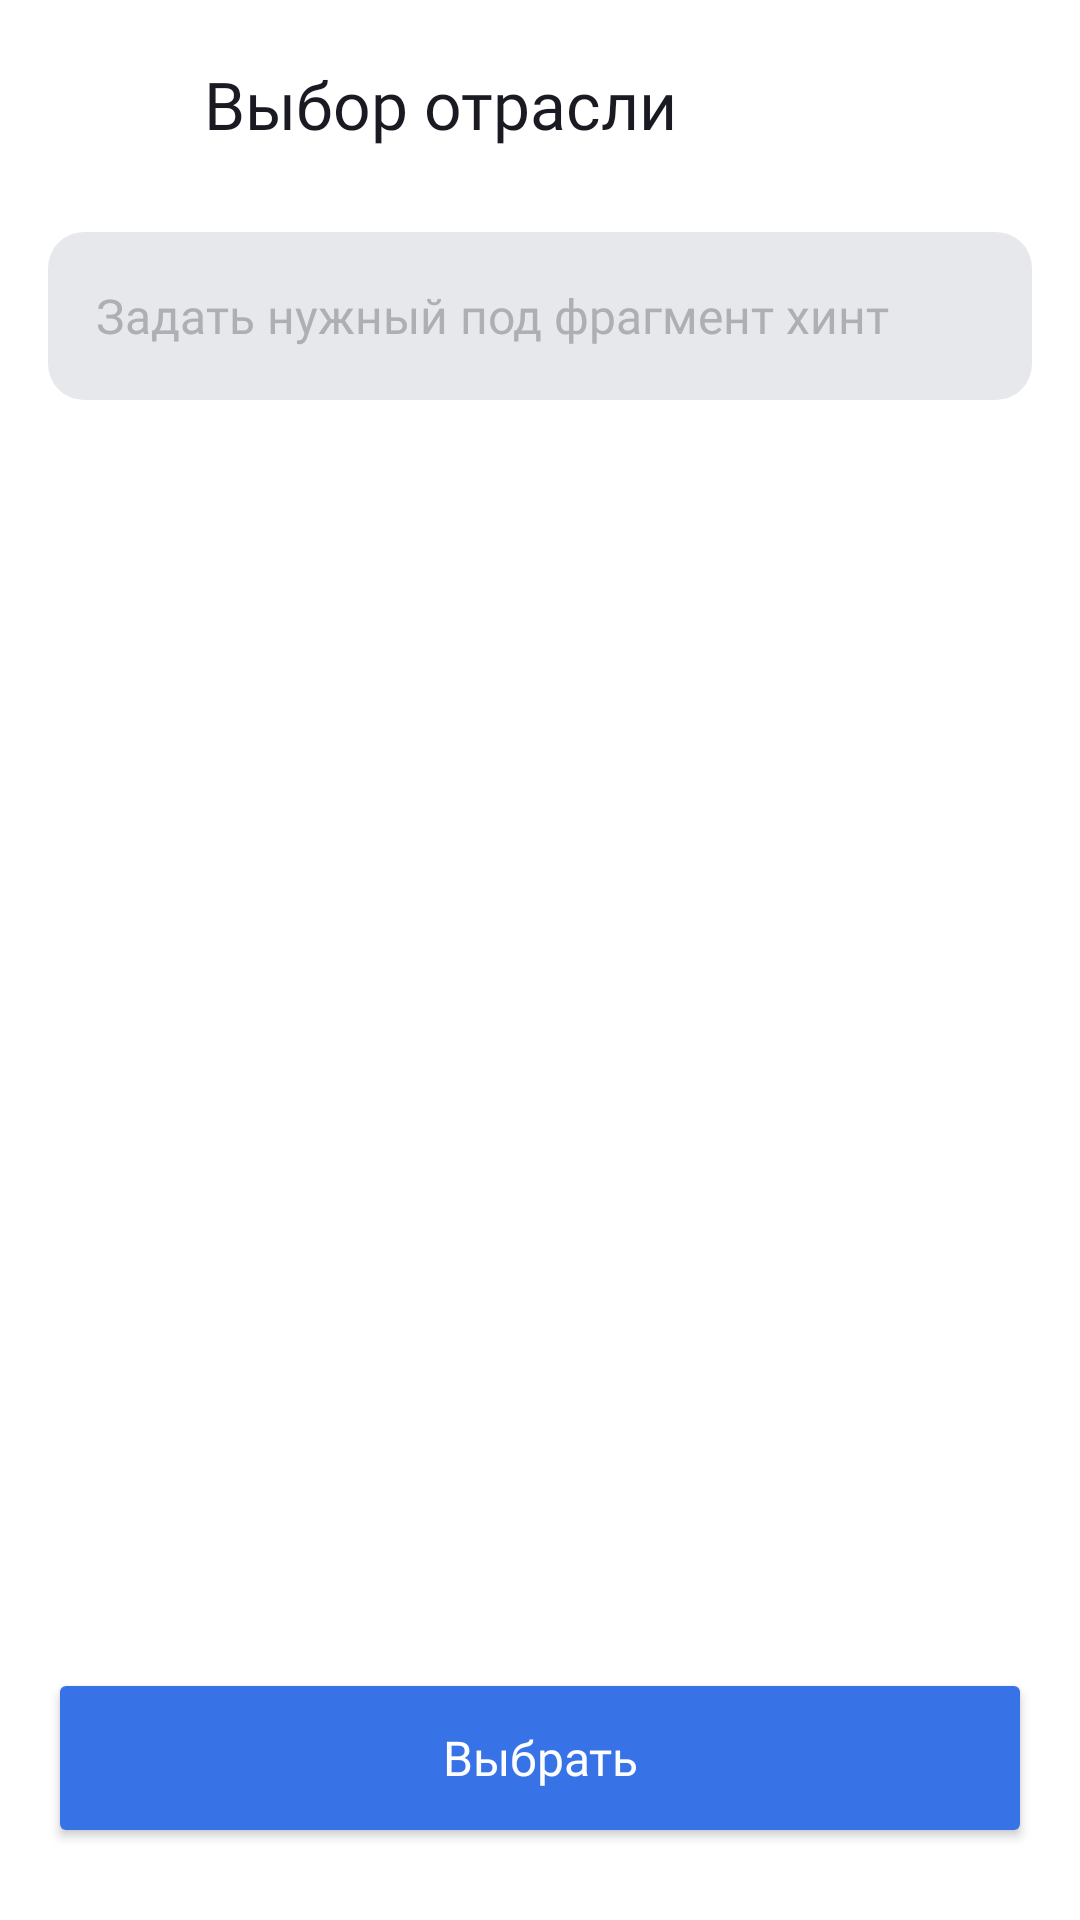

Here is an Android app screen rendered from its layout file. Give the layout XML and the strings, colors and styles it references.
<!-- AndroidManifest.xml: application theme Theme.PracticumAndroidEasyJob -->
<!-- res/layout/fragment_filter_with_recycler.xml -->
<?xml version="1.0" encoding="utf-8"?>
<androidx.constraintlayout.widget.ConstraintLayout xmlns:android="http://schemas.android.com/apk/res/android"
    xmlns:app="http://schemas.android.com/apk/res-auto"
    xmlns:tools="http://schemas.android.com/tools"
    android:layout_width="match_parent"
    android:layout_height="match_parent"
    tools:context="com.spyker3d.easyjob.search.ui.SearchJobFragment">

    <androidx.constraintlayout.widget.Guideline
        android:id="@+id/filterLeftGuideline"
        android:layout_width="wrap_content"
        android:layout_height="wrap_content"
        android:orientation="vertical"
        app:layout_constraintGuide_begin="@dimen/dp16" />

    <androidx.constraintlayout.widget.Guideline
        android:id="@+id/filterRightGuideline"
        android:layout_width="wrap_content"
        android:layout_height="wrap_content"
        android:orientation="vertical"
        app:layout_constraintGuide_end="@dimen/dp16" />

    <androidx.appcompat.widget.AppCompatButton
        android:id="@+id/backButtonFilterWithRecycler"
        style="@style/BackButton"
        android:layout_marginStart="@dimen/dp4"
        android:layout_marginTop="@dimen/dp8"
        android:drawableStart="@drawable/icon_arrow_back"
        app:layout_constraintLeft_toLeftOf="parent"
        app:layout_constraintTag="back_btn_filter_settings"
        app:layout_constraintTop_toTopOf="parent" />

    <TextView
        android:id="@+id/searchTitle"
        style="@style/MediumText.22size"
        android:layout_width="wrap_content"
        android:layout_height="wrap_content"
        android:layout_marginStart="@dimen/dp16"
        android:layout_marginTop="@dimen/dp20"
        android:text="@string/filter_industry_title"
        app:layout_constraintLeft_toRightOf="@id/backButtonFilterWithRecycler"
        app:layout_constraintTop_toTopOf="parent"
        tools:text="Задать шапку фрагмента" />

    <View
        android:id="@+id/filterInput"
        android:layout_width="0dp"
        android:layout_height="@dimen/dp56"
        android:layout_marginTop="@dimen/dp28"
        android:background="@drawable/search_bg"
        android:orientation="horizontal"
        app:layout_constraintEnd_toEndOf="@id/filterRightGuideline"
        app:layout_constraintStart_toStartOf="@id/filterLeftGuideline"
        app:layout_constraintTop_toBottomOf="@id/searchTitle" />

    <EditText
        android:id="@+id/filterInputET"
        style="@style/EditTextStyle"
        android:layout_width="0dp"
        android:layout_height="wrap_content"
        android:layout_marginStart="@dimen/dp16"
        android:hint="@string/edit_hint"
        android:inputType="textNoSuggestions"
        android:minHeight="@dimen/search_input_min_height"
        android:popupTheme="@style/SuggestionsStyle"
        android:textColorHint="@color/search_hint_gray_to_white"
        android:textCursorDrawable="@drawable/cursor_drawable"
        app:layout_constraintBottom_toBottomOf="@id/filterInput"
        app:layout_constraintEnd_toStartOf="@id/filterInputIcon"
        app:layout_constraintStart_toStartOf="@id/filterInput"
        app:layout_constraintTop_toTopOf="@id/filterInput"
        tools:ignore="VisualLintTextFieldSize,TextContrastCheck,VisualLintOverlap" />

    <ImageButton
        android:id="@+id/filterInputIcon"
        android:layout_width="wrap_content"
        android:layout_height="wrap_content"
        android:layout_marginEnd="@dimen/dp16"
        android:background="@drawable/icon_search"
        app:layout_constraintBottom_toBottomOf="@id/filterInput"
        app:layout_constraintEnd_toEndOf="@id/filterInput"
        app:layout_constraintStart_toEndOf="@id/filterInputET"
        app:layout_constraintTop_toTopOf="@id/filterInput"
        tools:ignore="ContentDescription,SpeakableTextPresentCheck,TouchTargetSizeCheck" />

    <androidx.recyclerview.widget.RecyclerView
        android:id="@+id/recyclerViewFilter"
        android:layout_width="match_parent"
        android:layout_height="0dp"
        android:layout_marginTop="@dimen/dp16"
        app:layout_constraintEnd_toEndOf="parent"
        app:layout_constraintStart_toStartOf="parent"
        app:layout_constraintTop_toBottomOf="@id/filterInput"
        app:layout_constraintBottom_toTopOf="@id/filterApplyButton"
        tools:listitem="@layout/filter_with_recycler_item"

        tools:visibility="visible"
        />

    <ProgressBar
        android:id="@+id/loadingProgressBar"
        android:layout_width="@dimen/dp48"
        android:layout_height="@dimen/dp48"
        android:indeterminateTint="@color/Blue"
        app:layout_constraintStart_toStartOf="parent"
        app:layout_constraintEnd_toEndOf="parent"
        app:layout_constraintTop_toBottomOf="@id/filterInput"
        app:layout_constraintBottom_toBottomOf="parent"
        android:layout_marginTop="@dimen/dp80"
        android:visibility="gone" />

    <ImageView
        android:id="@+id/searchPlaceholderImage"
        android:layout_width="0dp"
        android:layout_height="0dp"
        android:layout_marginBottom="@dimen/dp56"
        android:visibility="gone"
        android:background="@drawable/picture_flying_men"
        app:layout_constraintDimensionRatio="328:223"
        app:layout_constraintEnd_toEndOf="@id/filterRightGuideline"
        app:layout_constraintStart_toStartOf="@id/filterLeftGuideline"
        app:layout_constraintTop_toBottomOf="@id/filterInput"
        app:layout_constraintBottom_toBottomOf="parent"
        tools:ignore="ContentDescription" />

    <TextView
        android:id="@+id/searchPlaceholderText"
        style="@style/MediumText.22size"
        android:layout_width="wrap_content"
        android:layout_height="wrap_content"
        android:layout_marginTop="@dimen/dp16"
        android:layout_marginBottom="@dimen/dp56"
        android:visibility="gone"
        android:gravity="center_horizontal"
        app:layout_constraintEnd_toEndOf="parent"
        app:layout_constraintStart_toStartOf="parent"
        app:layout_constraintTop_toBottomOf="@id/searchPlaceholderImage" />

    <Button
        android:id="@+id/filterApplyButton"
        style="@style/RegularText.16size"
        android:layout_width="0dp"
        android:layout_height="@dimen/dp60"
        android:layout_marginBottom="@dimen/dp24"
        android:backgroundTint="@color/Blue"
        android:insetTop="0dp"
        android:insetBottom="0dp"
        android:letterSpacing="0"
        android:minHeight="0dp"
        android:text="@string/select"
        android:textAllCaps="false"
        android:textColor="@color/White"
        app:cornerRadius="@dimen/dp12"
        app:layout_constraintBottom_toBottomOf="parent"
        app:layout_constraintEnd_toEndOf="@id/filterRightGuideline"
        app:layout_constraintStart_toStartOf="@id/filterLeftGuideline"
        tools:ignore="SpeakableTextPresentCheck,TouchTargetSizeCheck,VisualLintOverlap" />


</androidx.constraintlayout.widget.ConstraintLayout>
<!-- res/layout/filter_with_recycler_item.xml (included above) -->
<?xml version="1.0" encoding="utf-8"?>
<androidx.constraintlayout.widget.ConstraintLayout xmlns:android="http://schemas.android.com/apk/res/android"
    xmlns:app="http://schemas.android.com/apk/res-auto"
    xmlns:tools="http://schemas.android.com/tools"
    android:id="@+id/recyclerFilterItem"
    android:layout_width="match_parent"
    android:layout_height="@dimen/dp60"
    android:paddingHorizontal="@dimen/dp16"
    android:paddingVertical="@dimen/dp8">

    <TextView
        android:id="@+id/textViewFilterItem"
        style="@style/RegularText.16size"
        android:layout_width="0dp"
        android:layout_height="@dimen/dp48"
        android:layout_weight="1"
        android:gravity="center_vertical"
        android:maxLines="2"
        android:paddingEnd="@dimen/dp16"
        app:layout_constraintBottom_toBottomOf="parent"
        app:layout_constraintEnd_toStartOf="@id/switcherFilter"
        app:layout_constraintStart_toStartOf="parent"
        tools:ignore="RtlSymmetry"
        tools:text="Какой-то текст  проверка проверка проверка проверка проверка" />

    <ToggleButton
        android:textOff="@null"
        android:textOn="@null"
        android:id="@+id/switcherFilter"
        android:layout_width="@dimen/dp18"
        android:layout_height="@dimen/dp18"
        android:background="@drawable/switch_filter"
        android:visibility="visible"
        app:layout_constraintBottom_toBottomOf="@id/textViewFilterItem"
        app:layout_constraintEnd_toEndOf="parent"
        app:layout_constraintTop_toTopOf="@id/textViewFilterItem"
        tools:ignore="TouchTargetSizeCheck,SpeakableTextPresentCheck" />
    <ImageButton
        android:id="@+id/arrowFilterMini"
        android:layout_width="@dimen/dp18"
        android:layout_height="@dimen/dp18"
        android:background="@drawable/icon_arrow_forward"
        android:visibility="gone"
        app:layout_constraintBottom_toBottomOf="@id/textViewFilterItem"
        app:layout_constraintEnd_toEndOf="parent"
        app:layout_constraintTop_toTopOf="@id/textViewFilterItem"
        tools:ignore="TouchTargetSizeCheck,SpeakableTextPresentCheck" />
</androidx.constraintlayout.widget.ConstraintLayout>
<!-- resources referenced by this layout -->
<resources>
  <color name="Blue">#3772E7</color>
  <color name="White">#FDFDFD</color>
  <color name="search_hint_gray_to_white">@color/Gray</color>
  <dimen name="dp12">12dp</dimen>
  <dimen name="dp16">16dp</dimen>
  <dimen name="dp18">18dp</dimen>
  <dimen name="dp20">20dp</dimen>
  <dimen name="dp24">24dp</dimen>
  <dimen name="dp28">28dp</dimen>
  <dimen name="dp4">4dp</dimen>
  <dimen name="dp48">48dp</dimen>
  <dimen name="dp56">56dp</dimen>
  <dimen name="dp60">60dp</dimen>
  <dimen name="dp8">8dp</dimen>
  <dimen name="dp80">80dp</dimen>
  <dimen name="search_input_min_height">48dp</dimen>
  <!-- drawable cursor_drawable (drawable) -->
  <?xml version="1.0" encoding="utf-8"?>
  <shape xmlns:android="http://schemas.android.com/apk/res/android" >
      <size android:width="2dp" />
      <corners
          android:radius="1dp"/>
      <solid android:color="@color/Blue"  />
  </shape>
  <!-- drawable search_bg (drawable) -->
  <?xml version="1.0" encoding="utf-8"?>
  <shape xmlns:android="http://schemas.android.com/apk/res/android"
      android:shape="rectangle">
      <corners android:radius="12dp" />
      <solid android:color="@color/Light_Gray_OR_Gray" />
  </shape>
  <!-- drawable switch_filter (drawable) -->
  <?xml version="1.0" encoding="utf-8"?>
  <selector xmlns:android="http://schemas.android.com/apk/res/android">
      <item android:drawable="@drawable/switch_on"
          android:state_checked="true"
          android:state_pressed="false" />
      <item android:drawable="@drawable/switch_off"
          android:state_checked="false"
          android:state_pressed="false" />
      <item android:drawable="@drawable/switch_on"
          android:state_pressed="true" />
  
  </selector>
  <string name="edit_hint">Задать нужный под фрагмент хинт</string>
  <string name="filter_industry_title">Выбор отрасли</string>
  <string name="select">Выбрать</string>
  <style name="BackButton" parent="Widget.MaterialComponents.Button">
          <item name="android:layout_width">@dimen/dp48</item>
          <item name="android:layout_height">@dimen/dp48</item>
          <item name="android:gravity">left|center_vertical</item>
          <item name="android:background">@android:color/transparent</item>
      </style>
  <style name="MediumText.22size">
          <item name="android:textSize">@dimen/text_size_22</item>
      </style>
  <style name="RegularText.16size">
          <item name="android:textSize">@dimen/text_size_16</item>
      </style>
  <style name="SuggestionsStyle" parent="EditTextStyle">
          <item name="android:imeOptions">actionNone</item>
          <item name="android:inputType">none</item>
          <item name="android:background">@color/Light_Gray_OR_Gray</item>
      </style>
  <style name="Theme.PracticumAndroidEasyJob" parent="Base.Theme.PracticumAndroidEasyJob" />
  <color name="Gray">#AEAFB4</color>
  <color name="Light_Gray_OR_Gray">@color/Light_Gray</color>
  <!-- drawable switch_off (drawable) -->
  <shape xmlns:android="http://schemas.android.com/apk/res/android"
      android:shape="oval">
      <stroke
          android:width="2dp"
          android:color="@color/Blue" />
  </shape>
  <color name="Gray_OR_White">@color/Gray</color>
  <color name="Black">#1A1B22</color>
  <dimen name="text_size_22">22sp</dimen>
  <dimen name="text_size_16">16sp</dimen>
  <style name="Base.Theme.PracticumAndroidEasyJob" parent="Theme.MaterialComponents.DayNight.NoActionBar">
          <item name="colorPrimary">@color/White</item>
          <item name="colorOnPrimary">@color/Black</item>
      </style>
  <color name="Light_Gray">#E6E8EB</color>
</resources>
